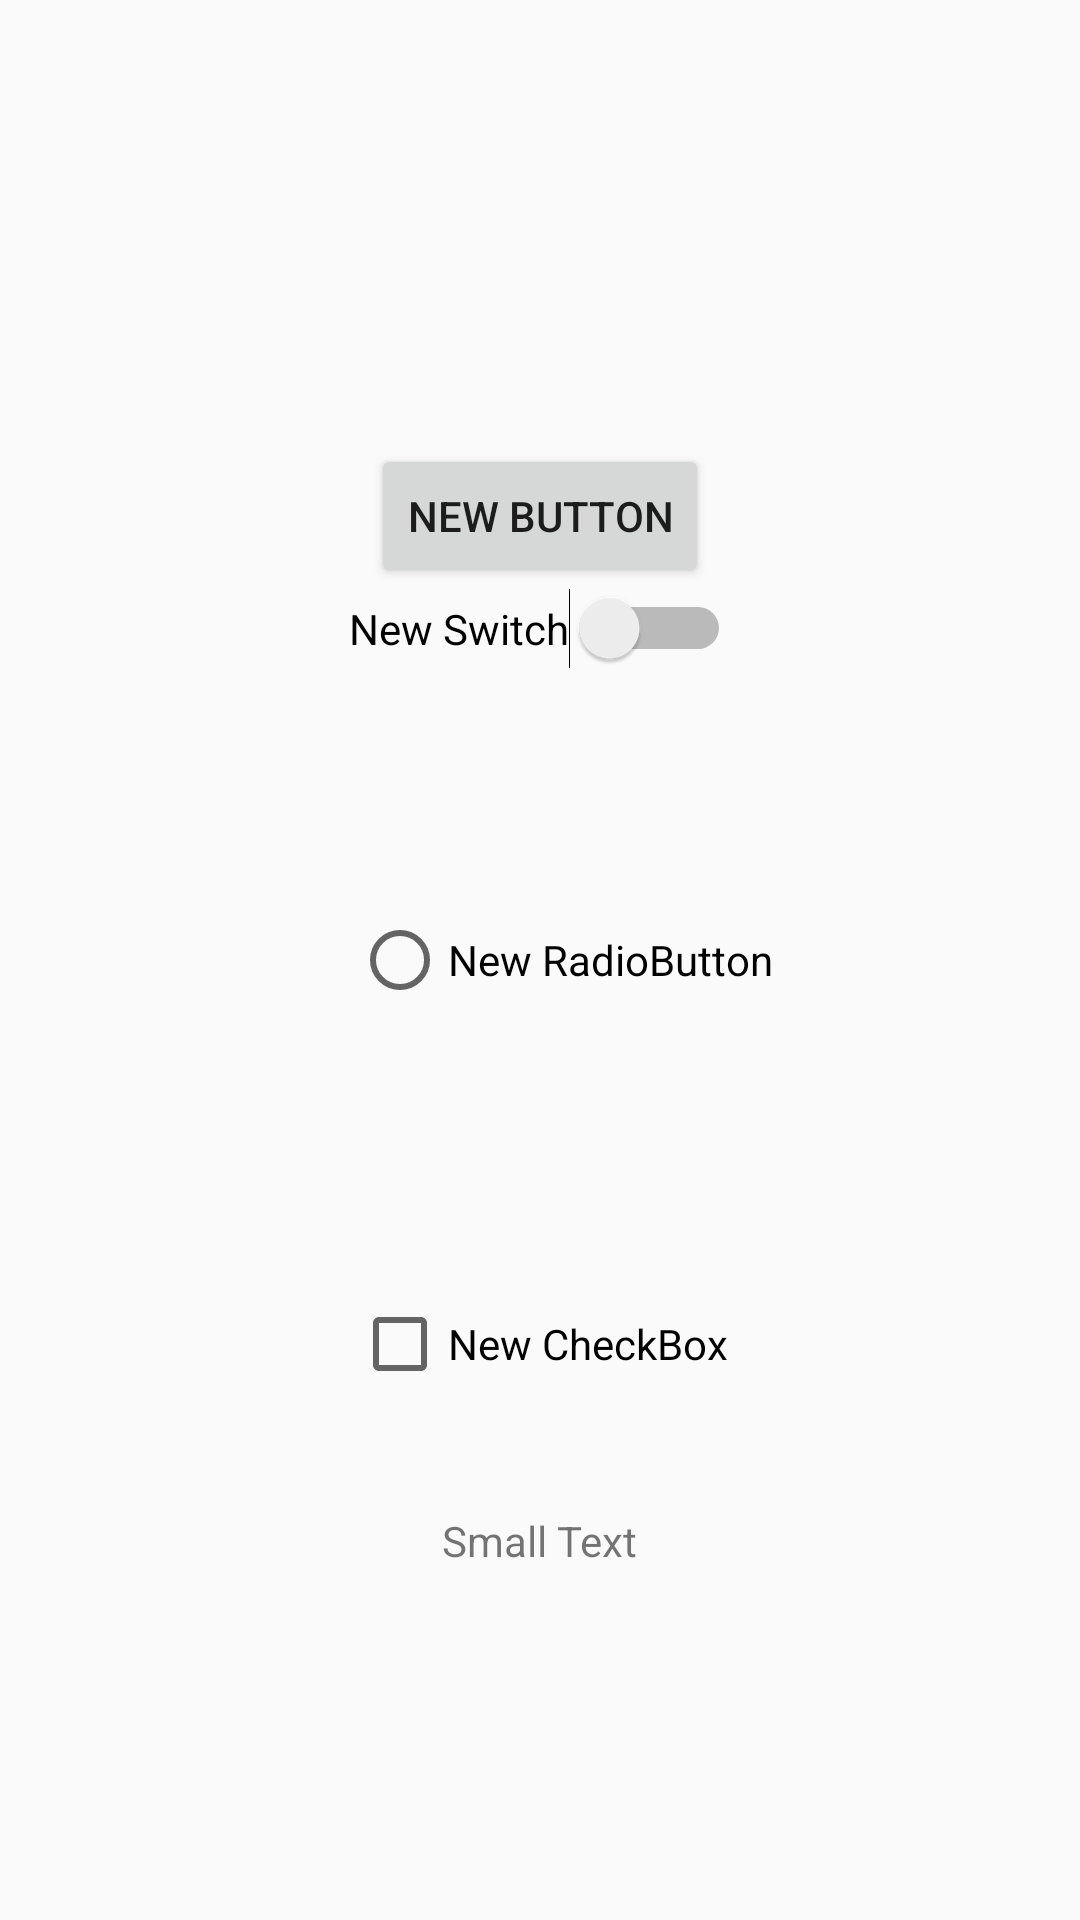

Reconstruct the res/layout file that produces this screen, plus the resources it refers to.
<!-- AndroidManifest.xml: application theme MaterialTheme -->
<!-- res/layout/activity_test.xml -->
<?xml version="1.0" encoding="utf-8"?>
<RelativeLayout xmlns:android="http://schemas.android.com/apk/res/android"
    xmlns:tools="http://schemas.android.com/tools"
    android:layout_width="match_parent"
    android:layout_height="match_parent"
    android:paddingBottom="@dimen/activity_vertical_margin"
    android:paddingLeft="@dimen/activity_horizontal_margin"
    android:paddingRight="@dimen/activity_horizontal_margin"
    android:paddingTop="@dimen/activity_vertical_margin"
    tools:context="hookup.hookupandroid.activities.TestActivity">

    <TextView
        android:layout_width="wrap_content"
        android:layout_height="wrap_content"
        android:textAppearance="?android:attr/textAppearanceSmall"
        android:text="Small Text"
        android:id="@+id/textView2"
        android:layout_alignParentBottom="true"
        android:layout_centerHorizontal="true"
        android:layout_marginBottom="101dp" />

    <CheckBox
        android:layout_width="wrap_content"
        android:layout_height="wrap_content"
        android:text="New CheckBox"
        android:id="@+id/checkBox"
        android:layout_above="@+id/textView2"
        android:layout_centerHorizontal="true"
        android:layout_marginBottom="40dp" />

    <RadioButton
        android:layout_width="wrap_content"
        android:layout_height="wrap_content"
        android:text="New RadioButton"
        android:id="@+id/radioButton"
        android:layout_centerVertical="true"
        android:layout_alignLeft="@+id/checkBox"
        android:layout_alignStart="@+id/checkBox" />

    <Switch
        android:layout_width="wrap_content"
        android:layout_height="wrap_content"
        android:text="New Switch"
        android:id="@+id/switch1"
        android:layout_above="@+id/radioButton"
        android:layout_centerHorizontal="true"
        android:layout_marginBottom="81dp" />

    <Button
        android:layout_width="wrap_content"
        android:layout_height="wrap_content"
        android:text="New Button"
        android:id="@+id/button2"
        android:layout_above="@+id/switch1"
        android:layout_centerHorizontal="true" />
</RelativeLayout>
<!-- resources referenced by this layout -->
<resources>
  <dimen name="activity_horizontal_margin">16dp</dimen>
  <dimen name="activity_vertical_margin">16dp</dimen>
  <style name="MaterialTheme" parent="ParentMaterialTheme">
          
      </style>
  <style name="ParentMaterialTheme" parent="Theme.AppCompat.Light.NoActionBar">
          
          <item name="colorPrimary">@color/colorPrimary</item>
          <item name="colorPrimaryDark">@color/colorPrimaryDark</item>
          <item name="colorAccent">@color/colorAccent</item>
  
          <item name="colorControlHighlight">#E57373</item>
          
          <item name="colorControlActivated">#E57373</item>
  
      </style>
  <color name="colorPrimary">#F44336</color>
  <color name="colorPrimaryDark">#D32F2F</color>
  <color name="colorAccent">#FFEBEE</color>
</resources>
